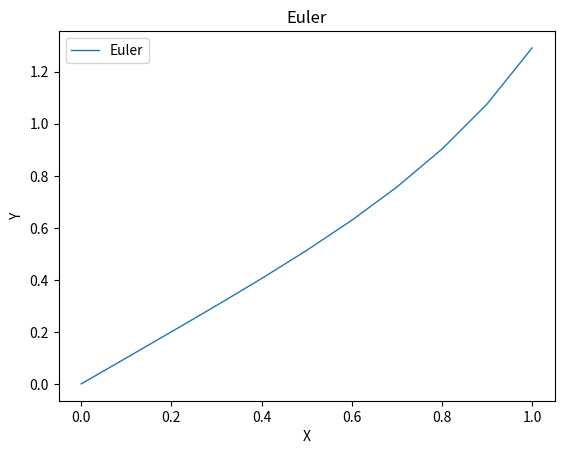

Generate this figure with matplotlib:
#!/usr/bin/env python3

import math
import matplotlib.pyplot as plt
# Տվյալներ
a, b = 0, 1
h = 0.1
n = (b - a) / h
yzero = 0


# f(x,y)
def dy(x, y):
    return x * math.pow(y, 2) + 1


# Էյլերի մեթոդ
def euler():
    x = a
    y = yzero
    points = [(x, y)]
    for i in range(1, int(n) + 1):
        x = a + i * h
        y += h * dy(x, y)
        points.append((x, y))
    return points


# Աղյուսակի արտատպում
def printtable(pts):
    for i in range(len(pts)):
        print("t={:.0f} X={:.1f} Y={:10.5f}".format(i, pts[i][0], pts[i][1]))

# Գրաֆիկի գծում


def plotgraph(pts):
    x = []
    y = []
    for pt in pts:
        x.append(pt[0])
        y.append(pt[1])
    plt.xlabel("X")
    plt.ylabel("Y")
    plt.title("Euler")
    plt.plot(x, y, linewidth=1, label='Euler')
    plt.legend()
    plt.show()

# Սկիզբ


def main():
    pts = euler()
    printtable(pts)
    plotgraph(pts)

if __name__ == "__main__":
    main()
